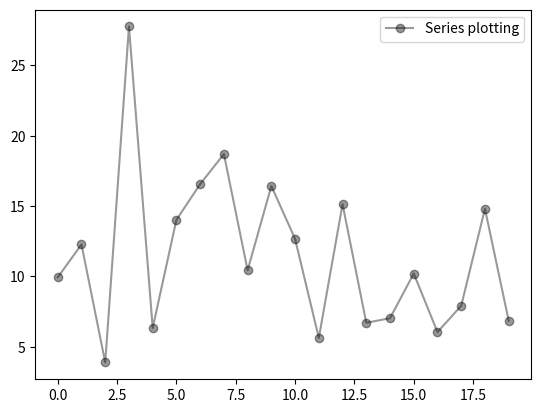

Python code for this plot:
#!/usr/bin/env python
import matplotlib.pyplot as plt
import numpy as np
import pandas as pd

s = pd.Series(np.random.normal(10, 8, 20))
s.plot(style='ko-', alpha=0.4)
plt.legend(['Series plotting'])

plt.savefig('series.png')
